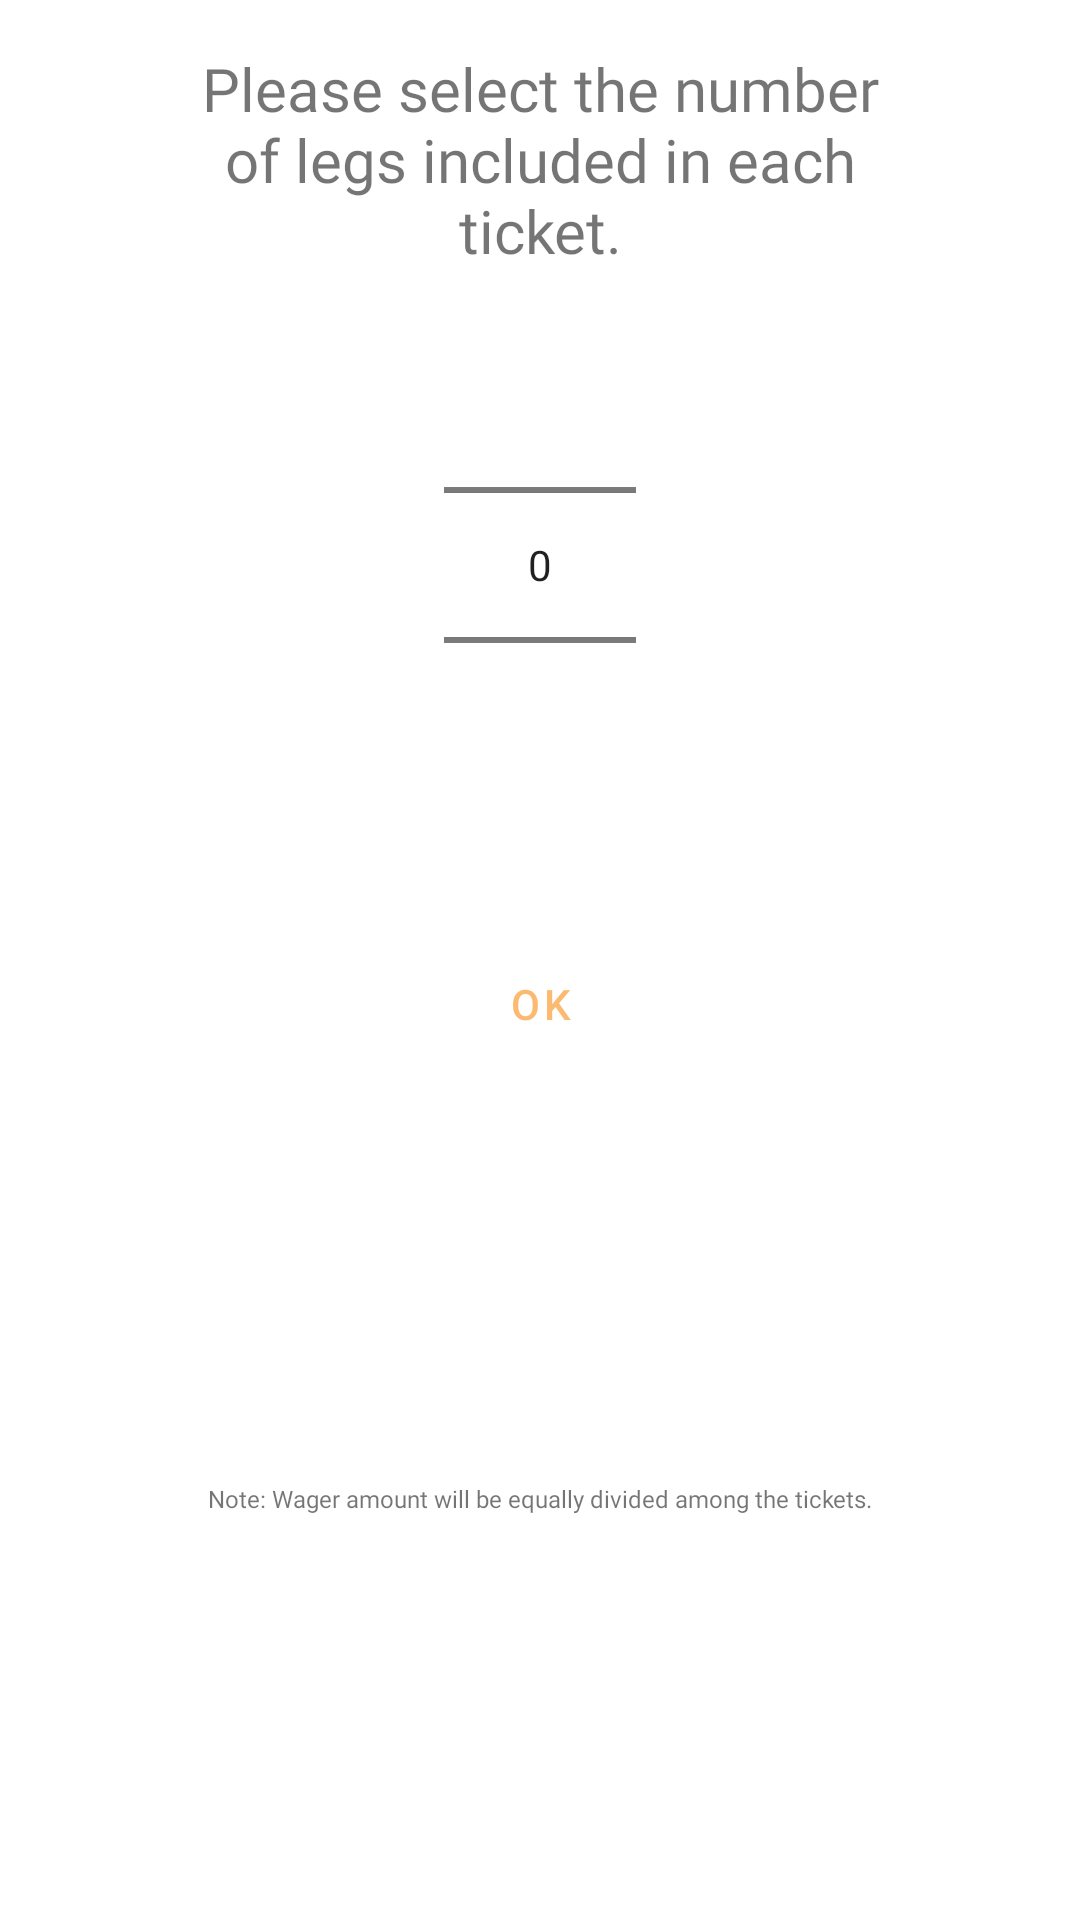

The Android layout XML behind this screen, and the referenced resources:
<!-- AndroidManifest.xml: application theme Theme.ParlayBetManager -->
<!-- res/layout/ticket_dialog.xml -->
<?xml version="1.0" encoding="utf-8"?>
<layout xmlns:android="http://schemas.android.com/apk/res/android"
    xmlns:app="http://schemas.android.com/apk/res-auto"
    xmlns:tools="http://schemas.android.com/tools">

    <data>
        <variable
            name="combination"
            type="Integer" />

    </data>

    <androidx.constraintlayout.widget.ConstraintLayout
        android:layout_width="wrap_content"
        android:layout_height="wrap_content">

        <TextView
            android:id="@+id/numberPickerInfo"
            android:layout_width="230dp"
            android:layout_height="wrap_content"
            android:layout_marginStart="32dp"
            android:layout_marginTop="16dp"
            android:layout_marginEnd="32dp"
            android:fontFamily="@font/baumans"
            android:text="@string/select_size_of_ticket"
            android:textAlignment="center"
            android:textSize="20sp"
            app:layout_constraintEnd_toEndOf="parent"
            app:layout_constraintStart_toStartOf="parent"
            app:layout_constraintTop_toTopOf="parent" />

        <NumberPicker
            android:id="@+id/numberPicker"
            android:layout_width="wrap_content"
            android:layout_height="wrap_content"
            android:layout_marginTop="8dp"
            app:layout_constraintEnd_toEndOf="@+id/numberPickerInfo"
            app:layout_constraintStart_toStartOf="@+id/numberPickerInfo"
            app:layout_constraintTop_toBottomOf="@+id/numberPickerInfo" />

        <TextView
            android:id="@+id/combination_size"
            android:layout_width="wrap_content"
            android:layout_height="wrap_content"
            android:layout_marginTop="8dp"
            android:fontFamily="@font/baumans"
            android:text="@{String.format(`Total tickets:  %d`, (combination == null ? 0 : combination))}"
            android:textSize="12sp"
            app:layout_constraintEnd_toEndOf="@+id/numberPicker"
            app:layout_constraintStart_toStartOf="@+id/numberPicker"
            app:layout_constraintTop_toBottomOf="@id/numberPicker"
            tools:text="Total Tickets:  12" />

        <Button
            android:id="@+id/createTicketBtn"
            style="@style/Widget.MaterialComponents.Button.OutlinedButton"
            android:layout_width="wrap_content"
            android:layout_height="wrap_content"
            android:layout_marginTop="8dp"
            android:text="@string/ok"
            android:textColor="@color/stroke_color"
            app:cornerRadius="20dp"
            app:layout_constraintEnd_toEndOf="parent"
            app:layout_constraintStart_toStartOf="parent"
            app:layout_constraintTop_toBottomOf="@id/combination_size" />

        <TextView
            android:id="@+id/notes"
            android:layout_width="0dp"
            android:layout_height="wrap_content"
            android:layout_marginStart="32dp"
            android:layout_marginTop="16dp"
            android:layout_marginEnd="32dp"
            android:layout_marginBottom="16dp"
            android:fontFamily="@font/croissant_one"
            android:text="@string/notes_for_create_ticket"
            android:textAlignment="center"
            android:textSize="8sp"
            app:layout_constraintBottom_toBottomOf="parent"
            app:layout_constraintEnd_toEndOf="parent"
            app:layout_constraintStart_toStartOf="parent"
            app:layout_constraintTop_toBottomOf="@id/createTicketBtn"
            tools:ignore="SmallSp" />

    </androidx.constraintlayout.widget.ConstraintLayout>
</layout>
<!-- resources referenced by this layout -->
<resources>
  <color name="stroke_color">#BFFBA342</color>
  <string name="notes_for_create_ticket">Note: Wager amount will be equally divided among the tickets.</string>
  <string name="ok">OK</string>
  <string name="select_size_of_ticket">Please select the number of legs included in each ticket.</string>
  <style name="Theme.ParlayBetManager" parent="Theme.MaterialComponents.DayNight.DarkActionBar">
          
          <item name="colorPrimary">@color/color_dark</item>
          <item name="colorPrimaryVariant">@color/background_color</item>
          <item name="colorOnPrimary">@color/white</item>
          
          <item name="colorSecondary">@color/teal_200</item>
          <item name="colorSecondaryVariant">@color/teal_700</item>
          <item name="colorOnSecondary">@color/black</item>
          
          <item name="android:statusBarColor" tools:targetApi="l">?attr/colorPrimaryVariant</item>
          
      </style>
  <color name="color_dark">#052339</color>
  <color name="background_color">#031A2A</color>
  <color name="white">#FFFFFFFF</color>
  <color name="teal_200">#FF03DAC5</color>
  <color name="teal_700">#FF018786</color>
  <color name="black">#FF000000</color>
</resources>
